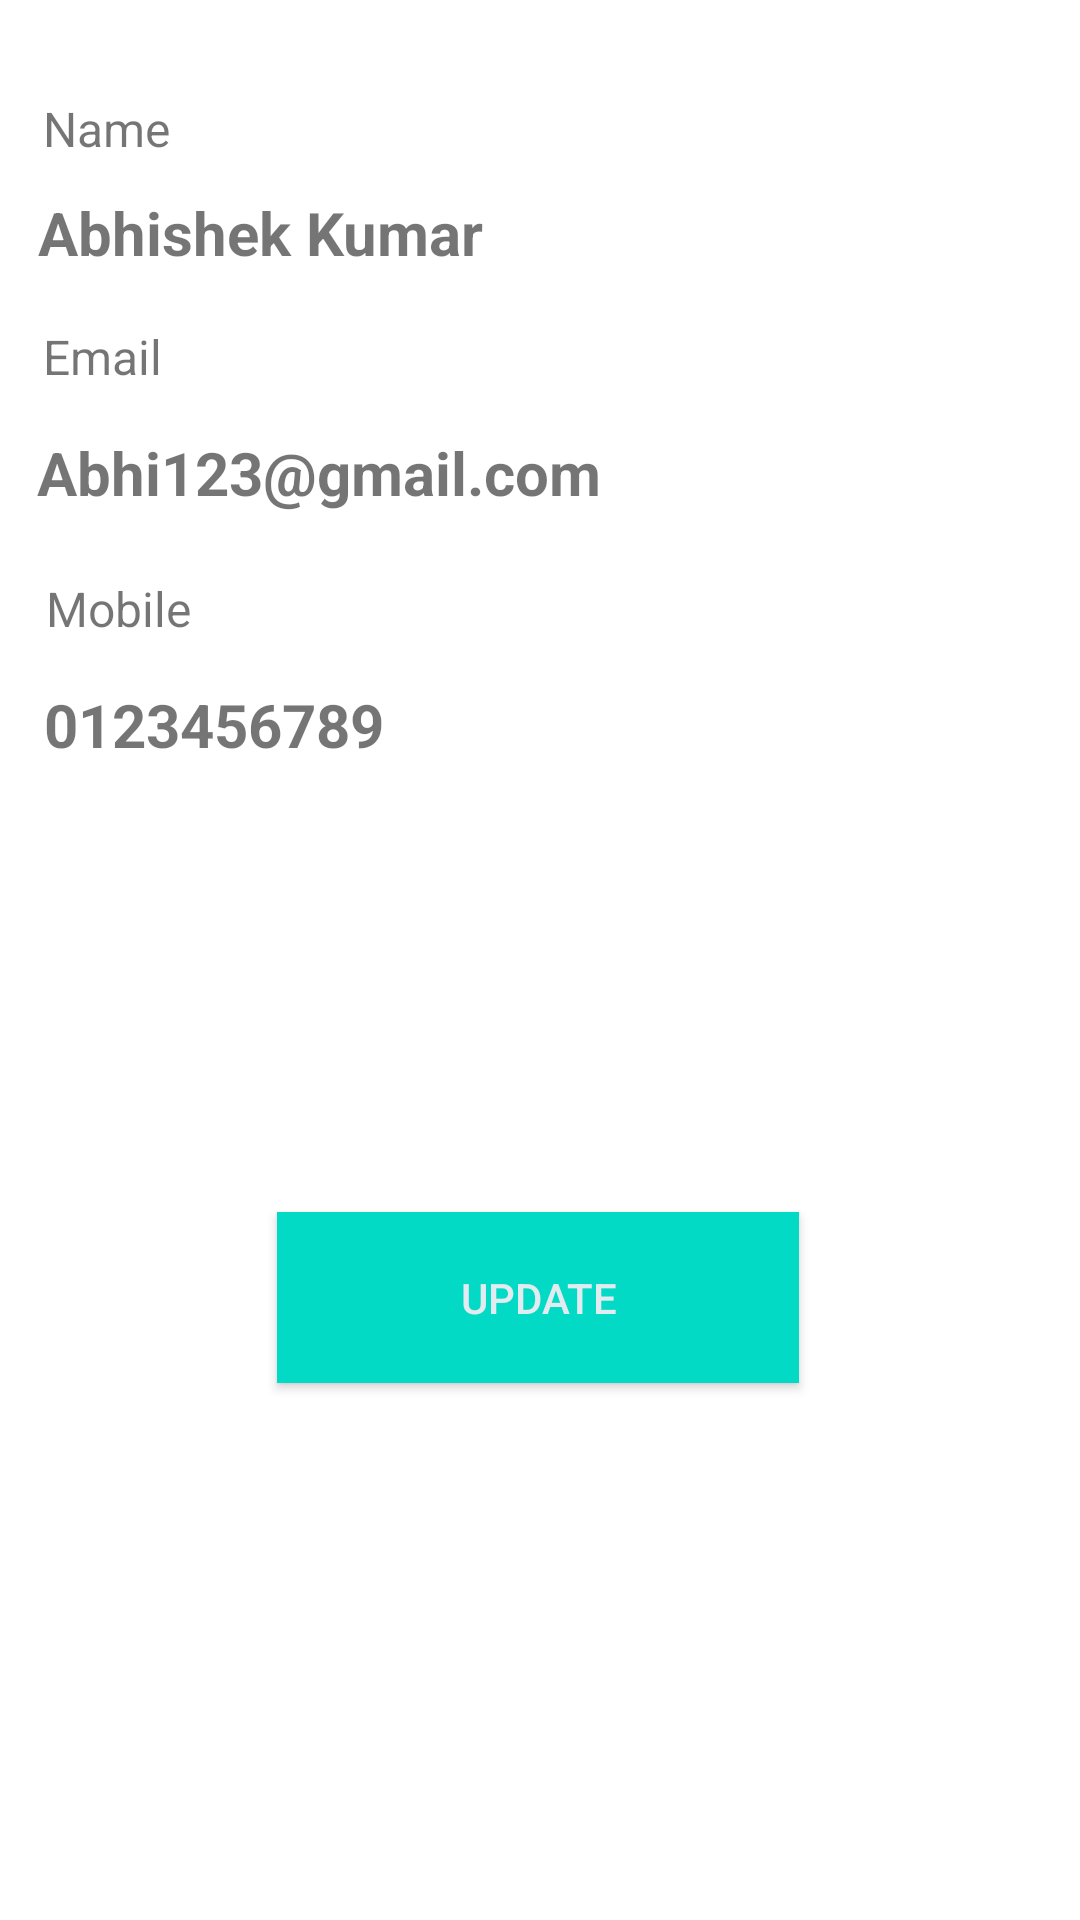

Here is an Android app screen rendered from its layout file. Give the layout XML and the strings, colors and styles it references.
<!-- AndroidManifest.xml: application theme Theme.VidCiph -->
<!-- res/layout/activity_profile.xml -->
<?xml version="1.0" encoding="utf-8"?>
<androidx.constraintlayout.widget.ConstraintLayout xmlns:android="http://schemas.android.com/apk/res/android"
    xmlns:app="http://schemas.android.com/apk/res-auto"
    xmlns:tools="http://schemas.android.com/tools"
    android:layout_width="match_parent"
    android:layout_height="match_parent"
    android:background="@drawable/profile"
    tools:context=".profile">

    <TextView

        android:layout_width="wrap_content"
        android:layout_height="wrap_content"
        android:layout_marginTop="64dp"
        android:text="Abhishek Kumar"
        android:textSize="20sp"
        android:textStyle="bold"
        app:layout_constraintEnd_toEndOf="parent"
        app:layout_constraintHorizontal_bias="0.06"
        app:layout_constraintStart_toStartOf="parent"
        app:layout_constraintTop_toTopOf="parent" />

    <TextView

        android:layout_width="wrap_content"
        android:layout_height="wrap_content"
        android:layout_marginTop="32dp"
        android:text="Name"
        android:textSize="16sp"
        app:layout_constraintEnd_toEndOf="parent"
        app:layout_constraintHorizontal_bias="0.045"
        app:layout_constraintStart_toStartOf="parent"
        app:layout_constraintTop_toTopOf="parent" />

    <TextView

        android:layout_width="wrap_content"
        android:layout_height="wrap_content"
        android:layout_marginTop="144dp"
        android:text="Abhi123@gmail.com"
        android:textSize="20sp"
        android:textStyle="bold"
        app:layout_constraintEnd_toEndOf="parent"
        app:layout_constraintHorizontal_bias="0.072"
        app:layout_constraintStart_toStartOf="parent"
        app:layout_constraintTop_toTopOf="parent" />

    <TextView

        android:layout_width="wrap_content"
        android:layout_height="wrap_content"
        android:layout_marginTop="108dp"
        android:text="Email"
        android:textSize="16sp"
        app:layout_constraintEnd_toEndOf="parent"
        app:layout_constraintHorizontal_bias="0.045"
        app:layout_constraintStart_toStartOf="parent"
        app:layout_constraintTop_toTopOf="parent" />

    <TextView

        android:layout_width="wrap_content"
        android:layout_height="wrap_content"
        android:layout_marginTop="228dp"
        android:text="0123456789"
        android:textSize="20sp"
        android:textStyle="bold"
        app:layout_constraintEnd_toEndOf="parent"
        app:layout_constraintHorizontal_bias="0.06"
        app:layout_constraintStart_toStartOf="parent"
        app:layout_constraintTop_toTopOf="parent" />

    <TextView

        android:layout_width="wrap_content"
        android:layout_height="wrap_content"
        android:layout_marginTop="192dp"
        android:text="Mobile"
        android:textSize="16sp"
        app:layout_constraintEnd_toEndOf="parent"
        app:layout_constraintHorizontal_bias="0.049"
        app:layout_constraintStart_toStartOf="parent"
        app:layout_constraintTop_toTopOf="parent" />

    <Button
        android:id="@+id/button"
        android:layout_width="174dp"
        android:layout_height="57dp"
        android:layout_marginTop="404dp"
        android:background="@color/colorAccent"
        android:text="Update"
        android:textColor="#E2EBEF"
        app:layout_constraintEnd_toEndOf="parent"
        app:layout_constraintHorizontal_bias="0.497"
        app:layout_constraintStart_toStartOf="parent"
        app:layout_constraintTop_toTopOf="parent" />
</androidx.constraintlayout.widget.ConstraintLayout>
<!-- resources referenced by this layout -->
<resources>
  <style name="Theme.VidCiph" parent="Theme.MaterialComponents.DayNight.DarkActionBar">
          
          <item name="colorPrimary">@color/purple_500</item>
          <item name="colorPrimaryVariant">@color/purple_700</item>
          <item name="colorOnPrimary">@color/white</item>
          
          <item name="colorSecondary">@color/teal_200</item>
          <item name="colorSecondaryVariant">@color/teal_700</item>
          <item name="colorOnSecondary">@color/black</item>
          
          <item name="android:statusBarColor" tools:targetApi="l">?attr/colorPrimaryVariant</item>
          
      </style>
  <!-- not gathered from this repository: default colours our renderer supplied (Android Studio template values) -->
  <color name="purple_500">#FF6200EE</color>
  <color name="purple_700">#FF3700B3</color>
  <color name="teal_200">#FF03DAC5</color>
  <color name="teal_700">#FF018786</color>
  <color name="black">#FF000000</color>
  <color name="white">#FFFFFFFF</color>
  <color name="colorAccent">#FF03DAC5</color>
</resources>
